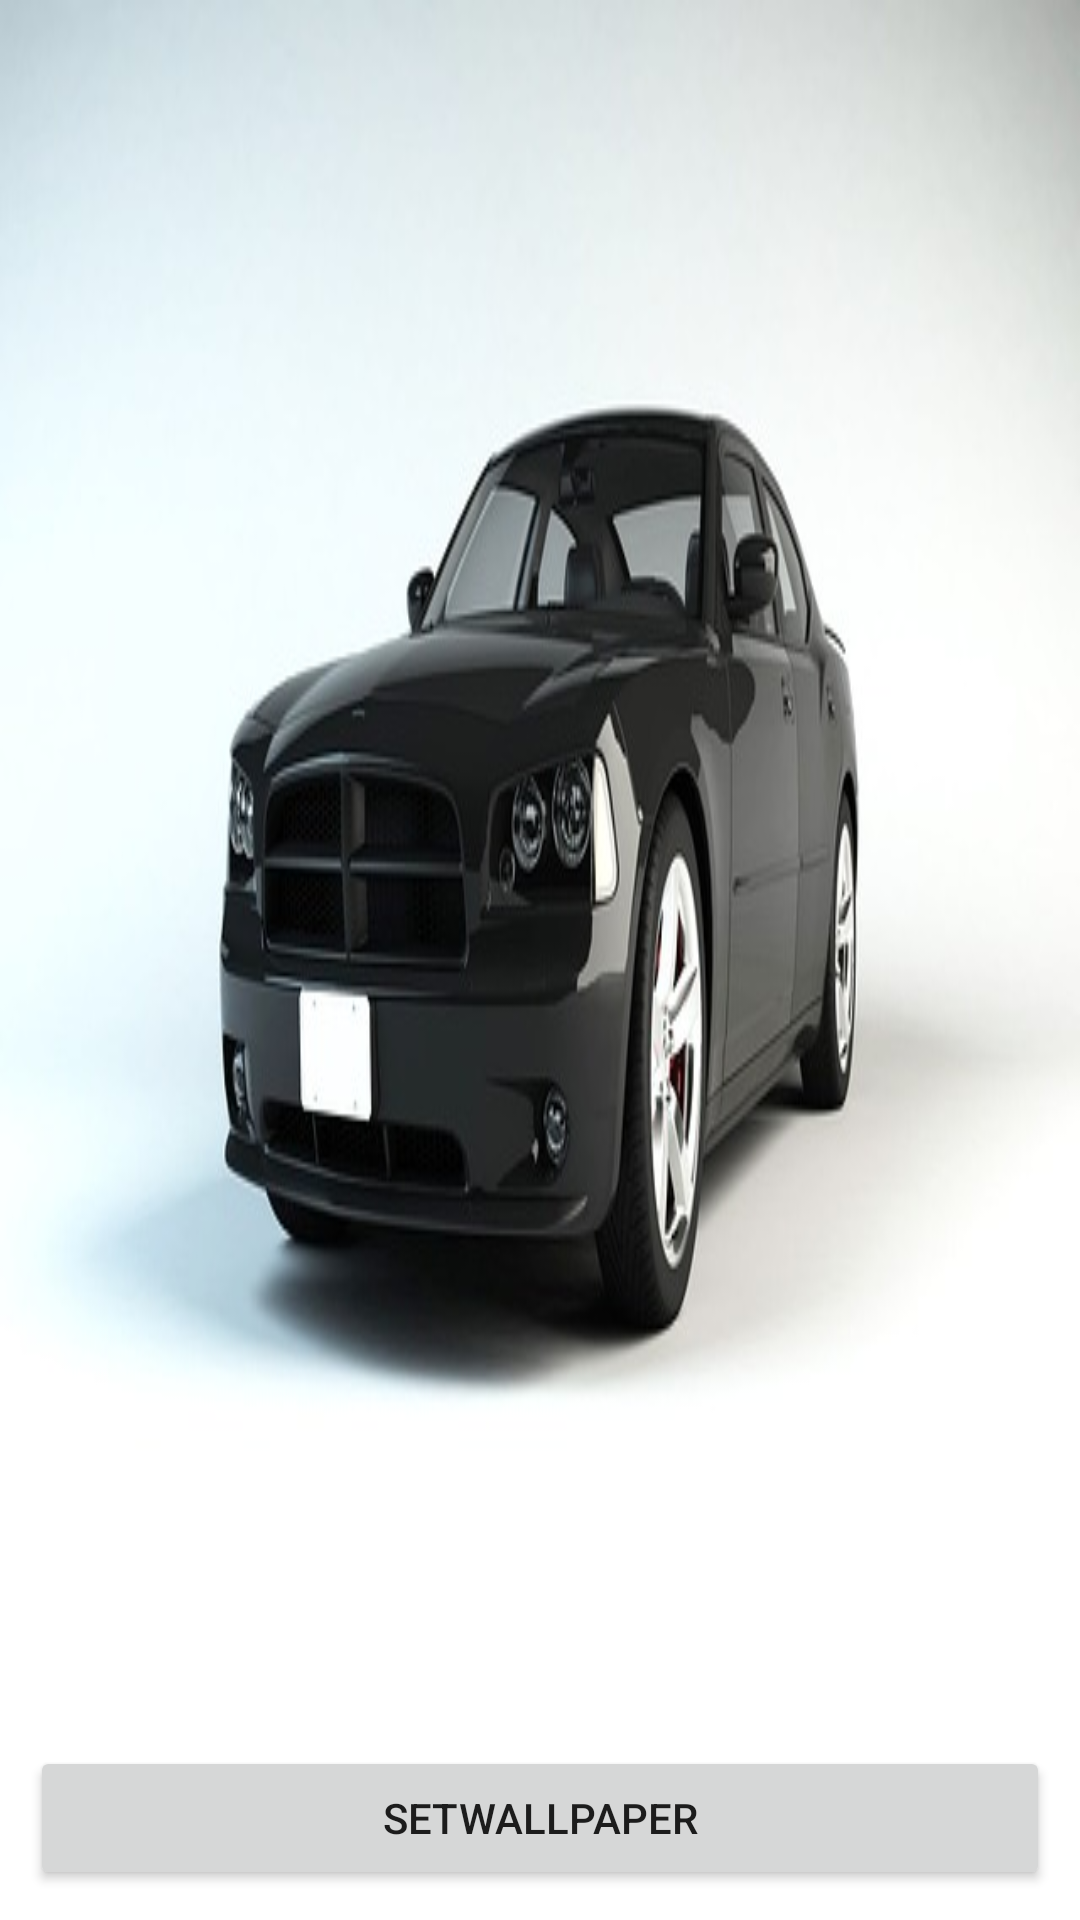

The Android layout XML behind this screen, and the referenced resources:
<!-- AndroidManifest.xml: application theme Theme.WallpaperApp -->
<!-- res/layout/activity_setwallpaper.xml -->
<?xml version="1.0" encoding="utf-8"?>
<LinearLayout xmlns:android="http://schemas.android.com/apk/res/android"
    xmlns:app="http://schemas.android.com/apk/res-auto"
    xmlns:tools="http://schemas.android.com/tools"
    android:layout_width="match_parent"
    android:layout_height="match_parent"
    android:orientation="vertical"
    tools:context=".setwallpaperActivity">

    <ImageView
        android:id="@+id/wallimage"
        android:layout_width="match_parent"
        android:layout_height="500dp"
        android:scaleType="fitXY"
        android:layout_weight="1"
        app:srcCompat="@drawable/car1"
        tools:layout_editor_absoluteX="61dp"
        tools:layout_editor_absoluteY="16dp" />

    <Button
        android:id="@+id/setwallpaper"
        android:layout_width="match_parent"
        android:layout_height="wrap_content"
        android:text="Setwallpaper"
        android:layout_margin="10dp"
        app:layout_constraintBottom_toBottomOf="parent"
        app:layout_constraintEnd_toEndOf="parent"
        app:layout_constraintStart_toStartOf="parent"
        app:layout_constraintTop_toBottomOf="@+id/wallimage" />
</LinearLayout>
<!-- resources referenced by this layout -->
<resources>
  <!-- drawable car1: jpg bitmap (drawable, 29199 bytes) -->
  <style name="Theme.WallpaperApp" parent="Theme.MaterialComponents.DayNight.NoActionBar">
          
          <item name="colorPrimary">#673AB7</item>
          <item name="colorPrimaryVariant">#673AB7</item>
          <item name="colorOnPrimary">@color/white</item>
          
          <item name="colorSecondary">@color/teal_200</item>
          <item name="colorSecondaryVariant">@color/teal_700</item>
          <item name="colorOnSecondary">@color/black</item>
          
          <item name="android:statusBarColor">?attr/colorPrimaryVariant</item>
          
      </style>
  <!-- not gathered from this repository: default colours our renderer supplied (Android Studio template values) -->
  <color name="teal_200">#FF03DAC5</color>
  <color name="teal_700">#FF018786</color>
  <color name="black">#FF000000</color>
  <color name="white">#FFFFFFFF</color>
</resources>
